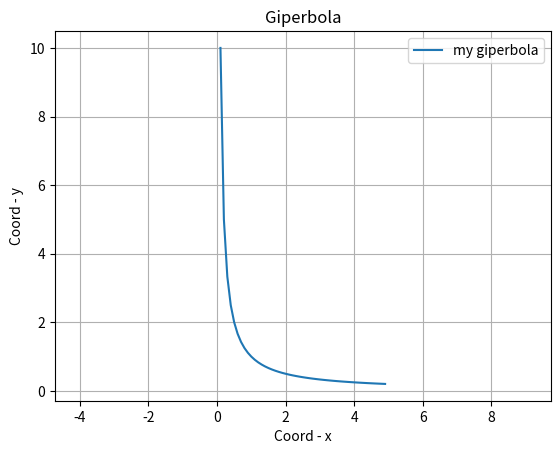

Recreate this plot in Python.
# Создать функцию, строящую график гиперболы, заданной явно.
# На вход, функции подаются пределы изменения переменной x и количество точек N, на которое разбиваются соответствующие пределы.

import matplotlib.pyplot as plt
import numpy as np

def giperbola_plotter(k=1, title='Giperbola'):
    x = np.arange(0.1, 5, 0.1)
    y = k / x
    plt.plot(x, y, label='my giperbola')
    plt.xlabel('Coord - x')
    plt.ylabel('Coord - y')
    plt.title(title)
    plt.grid()
    plt.axis('equal')
    plt.legend()
    plt.savefig('frik.png') 
giperbola_plotter()